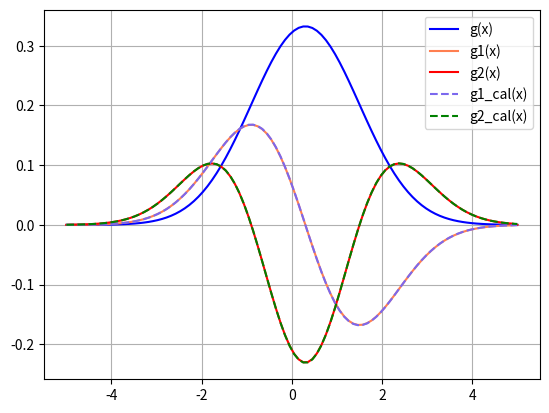
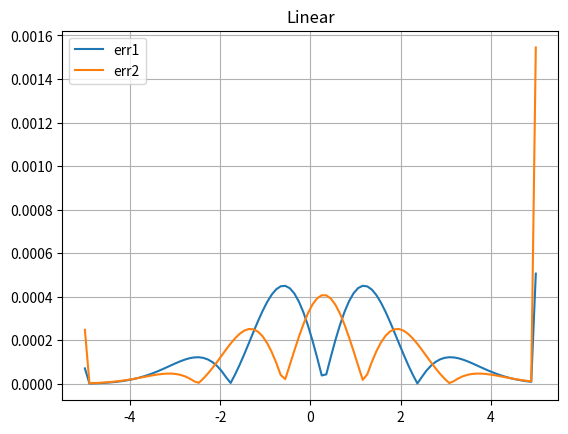
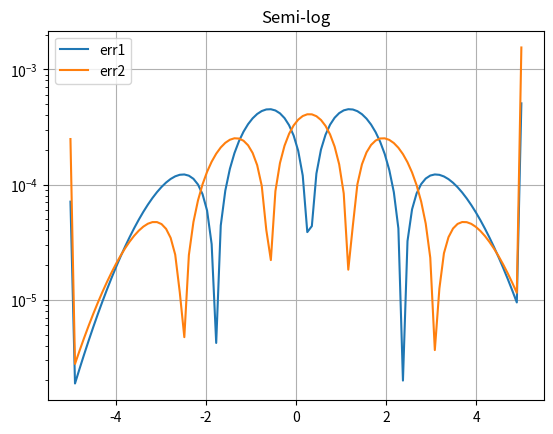

Write Python code to recreate these figures, in order.
# Ex4

#%%

# 1
# (a)

import numpy as np
import matplotlib.pyplot as pl

def g(x, mu = 0.3, sigma = 1.2):
    return 1/np.sqrt(2*np.pi*(sigma)**2)*np.exp(-(x-mu)**2/(2*(sigma)**2))

N = 100 # random
x = np.linspace(-5,5,N)
dx = x[1] - x[0]

y = g(x)

pl.figure(1)
pl.plot(x, y, 'b', label = 'g(x)')

def g1(y, dx):
    tmp = np.zeros_like(y)
    tmp[1:-1] = (y[2:] - y[0:-2]) / (2*dx)
    return tmp

y1 = g1(y,dx)
pl.plot(x, y1, color = 'coral', label = 'g1(x)')

def g2(y, dx):
    tmp = np.zeros_like(y)
    tmp[1:-1] = (y[2:]-2*y[1:-1]+y[0:-2])/(dx**2)
    return tmp

y2 = g2(y,dx)
pl.plot(x, y2, 'r-', label = 'g2(x)')

def g1_cal(x, mu = 0.3, sigma = 1.2):
    return -(x-mu)/sigma**2*g(x)

#pl.figure(1)
y1cal = g1_cal(x)
pl.plot(x, y1cal, color = 'mediumslateblue', linestyle = '--', label = 'g1_cal(x)')
#pl.legend()
#pl.grid()

def g2_cal(x, mu = 0.3, sigma = 1.2):
    return - (1./sigma**2 - (x-mu)**2/sigma**4) * g(x)

y2cal = g2_cal(x)
pl.plot(x, y2cal, 'g--' , label = 'g2_cal(x)')

pl.legend()
pl.grid()
pl.show()

err1 = np.abs(y1cal - y1)
err2 = np.abs(y2cal - y2)

pl.figure(2)
#pl.subplot(1,2,1) # row, column, index(1부터 시작)
pl.plot(x,err1,label = 'err1')
pl.plot(x,err2,label = 'err2')
pl.title('Linear')
pl.legend()
pl.grid()
pl.show()

pl.figure(3)
#pl.subplot(1,2,2)
pl.semilogy(x,err1,label = 'err1')
pl.semilogy(x,err2,label = 'err2')
pl.title('Semi-log')
pl.legend()
pl.grid()

pl.show()